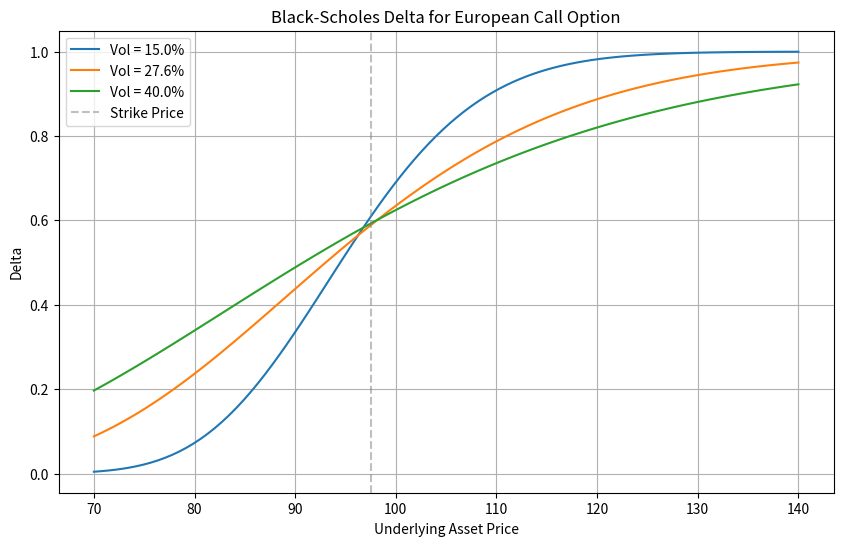

The matplotlib source for this figure:
import numpy as np
from scipy.stats import norm
import matplotlib.pyplot as plt
import os

def black_scholes_delta(S, K, T, r, sigma, option_type='call'):
    """
    计算欧式期权的Black-Scholes delta
    S: 标的资产价格
    K: 行权价
    T: 到期时间（年）
    r: 无风险利率
    sigma: 波动率
    option_type: 'call'或'put'
    """
    d1 = (np.log(S / K) + (r + 0.5 * sigma ** 2) * T) / (sigma * np.sqrt(T))
    if option_type == 'call':
        delta = norm.cdf(d1)
    else:
        delta = norm.cdf(d1) - 1
    return delta

# 参数设置
K = 97.5          # 行权价
r = 0.043         # 无风险利率
T = 0.58          # 到期时间（年）
volatilities = [0.15, 0.276, 0.40]  # 波动率列表
S_range = np.linspace(70, 140, 100)  # 标的价格范围

# 1. 计算不同波动率下的delta
delta_curves = {}
for vol in volatilities:
    delta_curves[vol] = [black_scholes_delta(S, K, T, r, vol) for S in S_range]

# 2. 绘制delta曲线
plt.figure(figsize=(10, 6))
for vol in volatilities:
    plt.plot(S_range, delta_curves[vol], label=f'Vol = {vol*100:.1f}%')

plt.title('Black-Scholes Delta for European Call Option')
plt.xlabel('Underlying Asset Price')
plt.ylabel('Delta')
plt.axvline(x=K, color='gray', linestyle='--', alpha=0.5, label='Strike Price')
plt.legend()
plt.grid(True)

# 保存图形
figure_path = 'delta_curves.png'
plt.savefig(figure_path)
plt.close()

# 3. 计算标的110、波动率27.6%的delta
S_target = 110
vol_target = 0.276
delta_at_s110 = black_scholes_delta(S_target, K, T, r, vol_target)

# 4. 填充result字典
result = {
    'delta_at_s110': delta_at_s110,
    'figure_path': os.path.abspath(figure_path)
}

# 输出结果以供验证
print(f"Delta at S=110, vol=27.6%: {delta_at_s110:.4f}")
print(f"Figure saved to: {result['figure_path']}")
